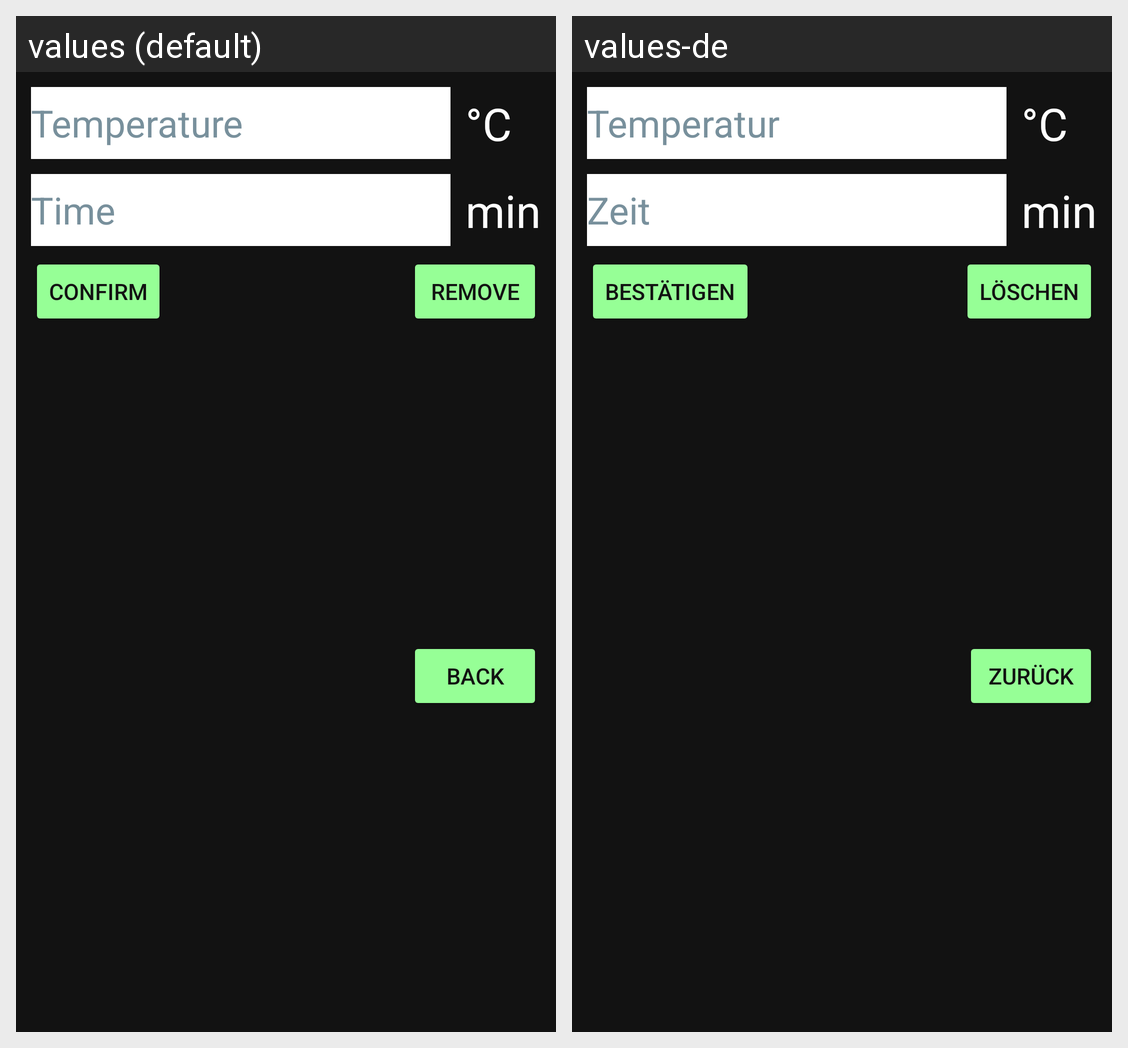

For this localized Android screen grid, give each drawn string resource with its value in every locale shown.
Android screen res/layout/fragment_dialog_rest.xml rendered under 2 locales, left to right: values (default), values-de. Device: Nexus 5 (rendered at 1080×1920; each locale shown at half size, 540×960, under a caption strip naming it); theme Theme.Brauport.
Strings drawn on this screen, with the default value and each locale's value (text and hints the layout hard-codes, and strings that could not be matched under every locale, appear in the picture but are not listed):

temp
  values: Temperature
  values-de: Temperatur

time
  values: Time
  values-de: Zeit

unit_of_measurement_time
  values: min
  values-de: min

unit_of_measurement_temp
  values: °C
  values-de: °C

confirm
  values: Confirm
  values-de: Bestätigen

delete_item
  values: Remove
  values-de: Löschen

back_text
  values: Back
  values-de: Zurück
